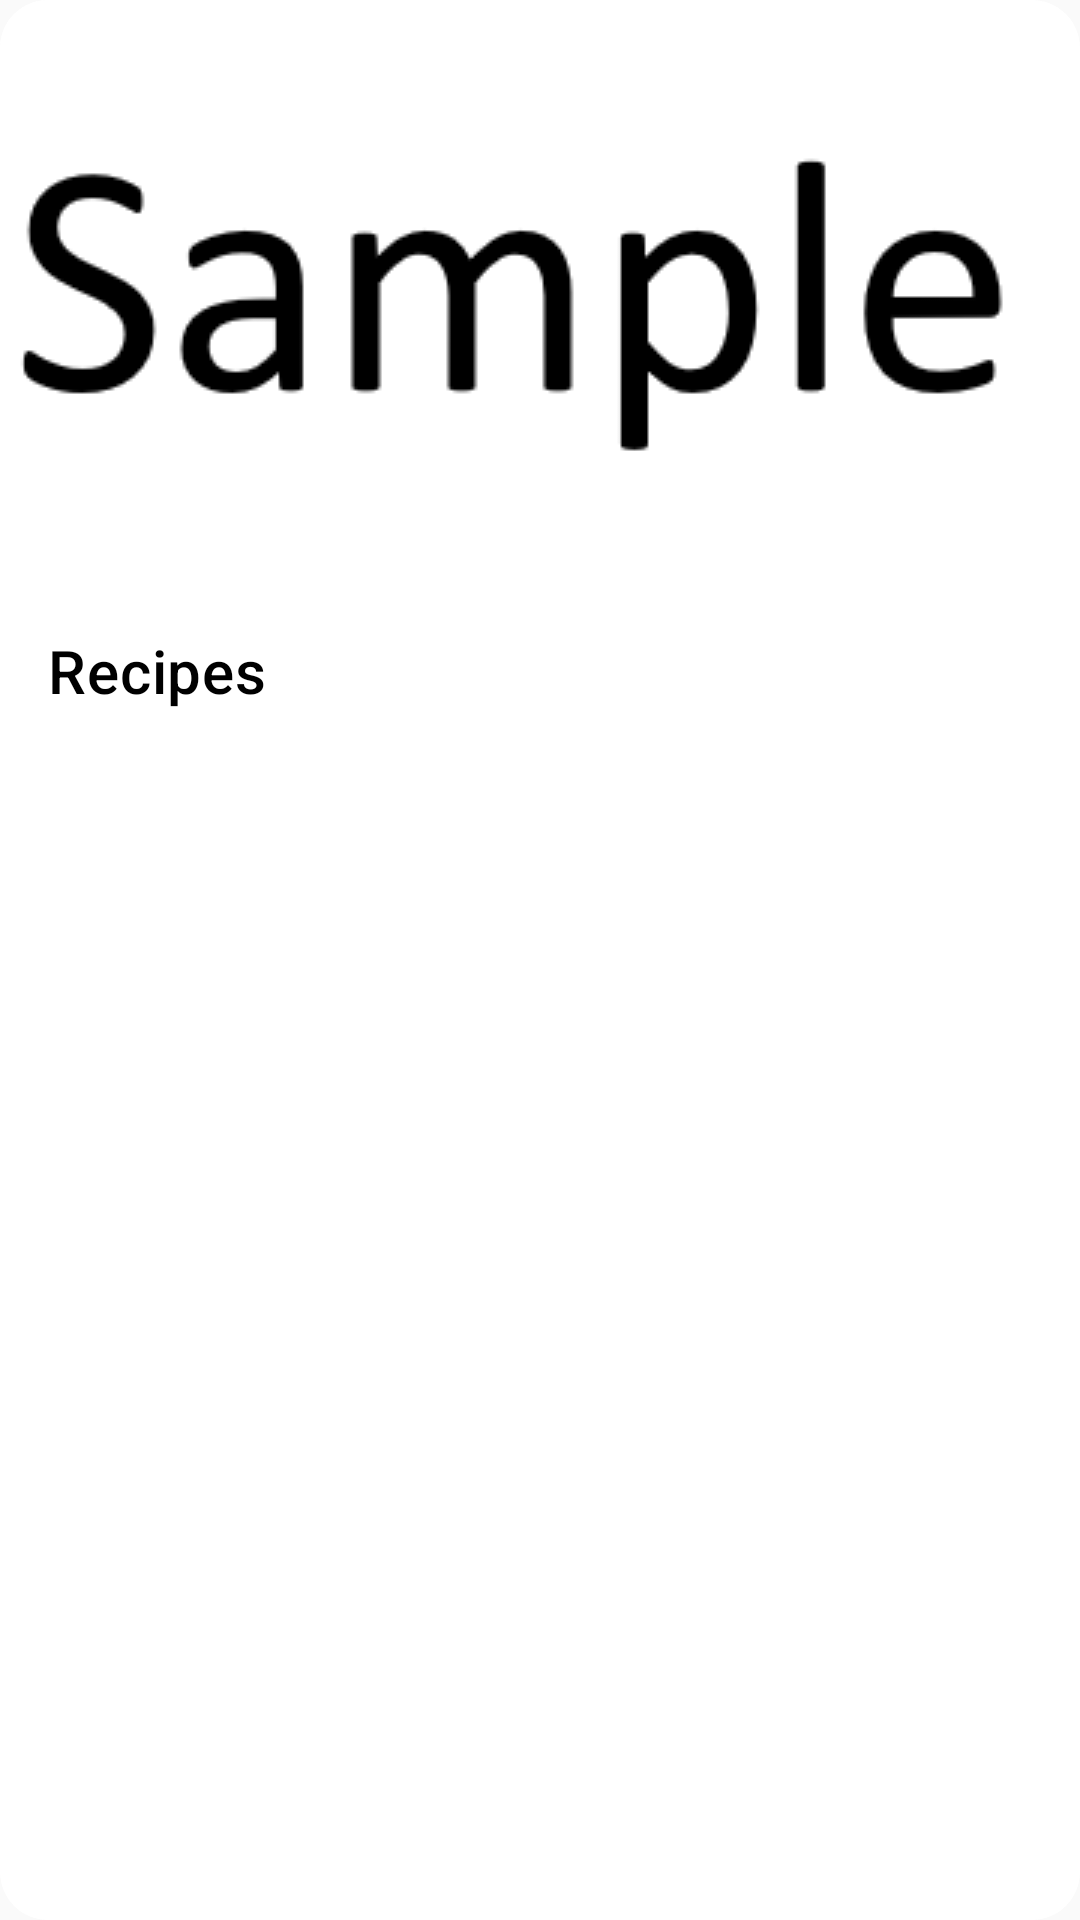

Layout XML and referenced resources for this Android screen:
<!-- AndroidManifest.xml: application theme DefaultAppTheme -->
<!-- res/layout/sample_blank_card.xml -->
<com.google.android.material.card.MaterialCardView xmlns:android="http://schemas.android.com/apk/res/android"
    xmlns:app="http://schemas.android.com/apk/res-auto"
    android:id="@+id/card_example"
    android:layout_width="match_parent"
    android:layout_height="wrap_content"
    android:layout_marginBottom="8dp"
    android:theme="@style/Theme.MaterialComponents.Light"
    app:cardCornerRadius="16dp"
    app:cardElevation="0dp"
    app:strokeColor="@color/stroke_color"
    app:strokeWidth="1dp">

    <LinearLayout
        android:layout_width="match_parent"
        android:layout_height="wrap_content"
        android:orientation="vertical">

        <ImageView
            android:id="@+id/card_image"
            android:layout_width="wrap_content"
            android:layout_height="wrap_content"
            android:scaleType="centerCrop"
            app:srcCompat="@drawable/card_example" />

        <LinearLayout
            android:layout_width="match_parent"
            android:layout_height="wrap_content"
            android:orientation="vertical"
            android:padding="16dp">
            
            <LinearLayout
                android:layout_width="match_parent"
                android:layout_height="wrap_content">

                <com.google.android.material.textview.MaterialTextView
                    android:id="@+id/card_text"
                    android:layout_width="wrap_content"
                    android:layout_height="wrap_content"
                    android:layout_gravity="center_vertical"
                    android:layout_weight="10"
                    android:text="@string/recipe"
                    android:textAppearance="?attr/textAppearanceHeadline6"
                    android:textColor="#000000" />

                <ImageButton
                    android:id="@+id/pic"
                    android:layout_width="wrap_content"
                    android:background="@android:color/transparent"
                    android:layout_height="wrap_content"
                    android:layout_weight="1"
                    app:srcCompat="@drawable/ic_baseline_favorite_border_24" />

            </LinearLayout>
        </LinearLayout>
    </LinearLayout>


</com.google.android.material.card.MaterialCardView>
<!-- resources referenced by this layout -->
<resources>
  <!-- drawable card_example: png bitmap (drawable, 4472 bytes) -->
  <string name="recipe">Recipes</string>
  <style name="DefaultAppTheme" parent="Theme.AppCompat.Light.NoActionBar">
          
          <item name="colorPrimary">@color/colorPrimary</item>
          <item name="colorPrimaryDark">@color/colorPrimary</item>
          <item name="colorAccent">@color/colorAccent</item>
          <item name="titleTextColor">@color/colorToolBarText</item>
      </style>
  <color name="colorPrimary">#000000</color>
  <color name="colorAccent">#03DAC5</color>
  <color name="colorToolBarText">#FFFFFF</color>
</resources>
